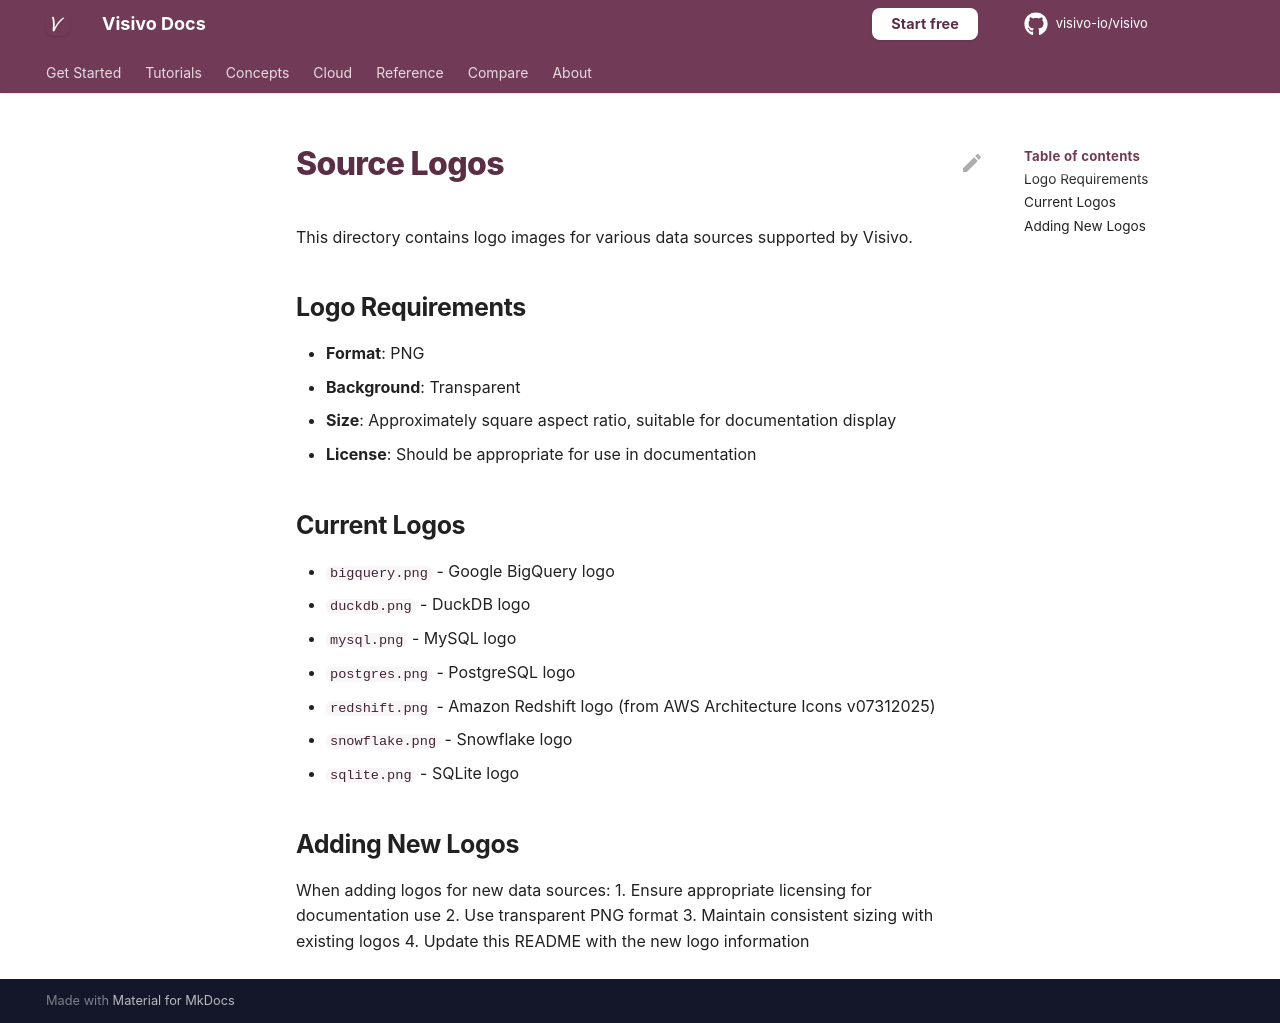

repository: visivo-io/visivo · page: assets/source-logos/index.html · generator: mkdocs

# Source Logos

This directory contains logo images for various data sources supported by Visivo.

## Logo Requirements
- **Format**: PNG
- **Background**: Transparent
- **Size**: Approximately square aspect ratio, suitable for documentation display
- **License**: Should be appropriate for use in documentation

## Current Logos
- `bigquery.png` - Google BigQuery logo
- `duckdb.png` - DuckDB logo  
- `mysql.png` - MySQL logo
- `postgres.png` - PostgreSQL logo
- `redshift.png` - Amazon Redshift logo (from AWS Architecture Icons v07312025)
- `snowflake.png` - Snowflake logo
- `sqlite.png` - SQLite logo

## Adding New Logos
When adding logos for new data sources:
1. Ensure appropriate licensing for documentation use
2. Use transparent PNG format
3. Maintain consistent sizing with existing logos
4. Update this README with the new logo information
